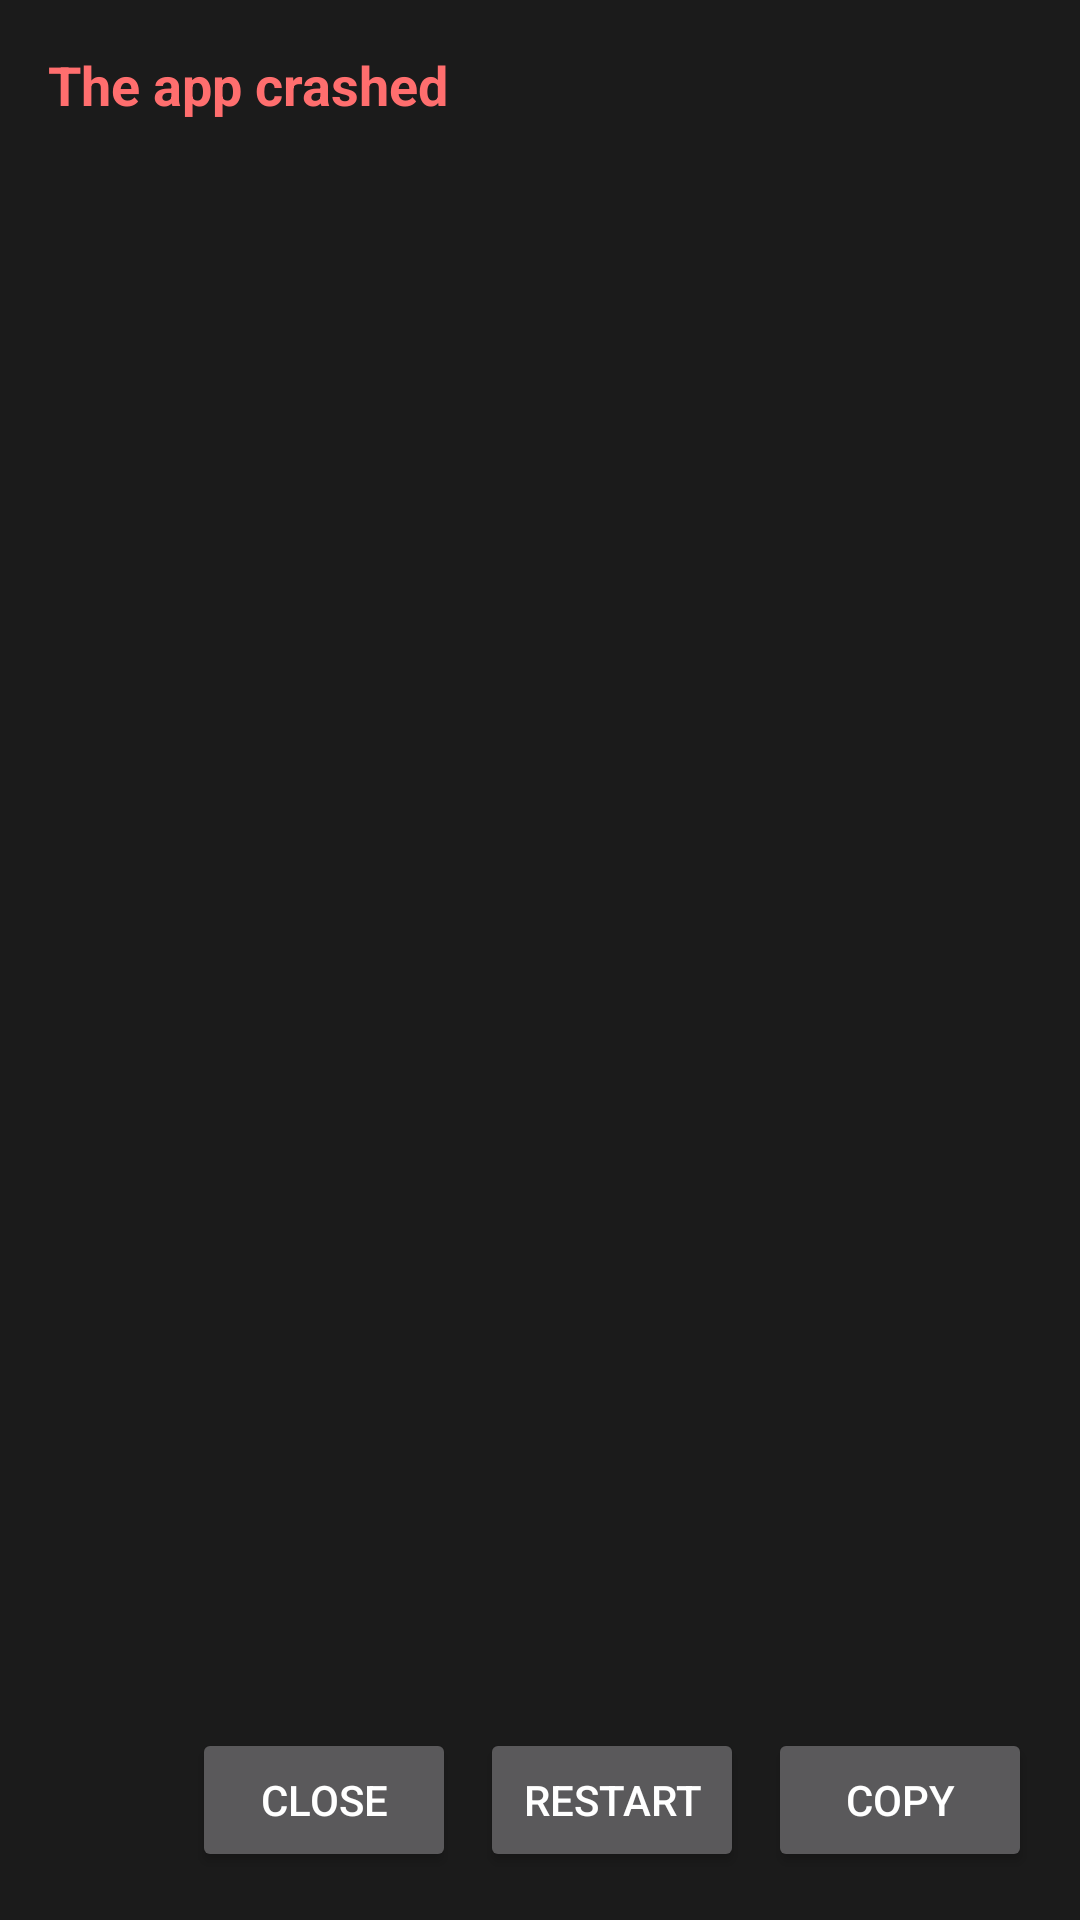

Android layout source for this screen:
<!-- AndroidManifest.xml: activity theme Theme.UvcMonitor -->
<!-- res/layout/activity_crash.xml -->
<?xml version="1.0" encoding="utf-8"?>
<LinearLayout xmlns:android="http://schemas.android.com/apk/res/android"
    android:layout_width="match_parent"
    android:layout_height="match_parent"
    android:orientation="vertical"
    android:background="#1B1B1B"
    android:padding="16dp">

    <TextView
        android:layout_width="match_parent"
        android:layout_height="wrap_content"
        android:text="@string/crash_title"
        android:textColor="#FF6E6E"
        android:textSize="18sp"
        android:textStyle="bold"
        android:paddingBottom="8dp" />

    <ScrollView
        android:layout_width="match_parent"
        android:layout_height="0dp"
        android:layout_weight="1">

        <HorizontalScrollView
            android:layout_width="match_parent"
            android:layout_height="wrap_content">

            <TextView
                android:id="@+id/crashText"
                android:layout_width="wrap_content"
                android:layout_height="wrap_content"
                android:fontFamily="monospace"
                android:textColor="#E0E0E0"
                android:textSize="11sp"
                android:textIsSelectable="true" />
        </HorizontalScrollView>
    </ScrollView>

    <LinearLayout
        android:layout_width="match_parent"
        android:layout_height="wrap_content"
        android:orientation="horizontal"
        android:gravity="end"
        android:paddingTop="8dp">

        <Button
            android:id="@+id/closeBtn"
            android:layout_width="wrap_content"
            android:layout_height="wrap_content"
            android:text="@string/crash_close" />

        <Button
            android:id="@+id/restartBtn"
            android:layout_width="wrap_content"
            android:layout_height="wrap_content"
            android:layout_marginStart="8dp"
            android:text="@string/crash_restart" />

        <Button
            android:id="@+id/copyBtn"
            android:layout_width="wrap_content"
            android:layout_height="wrap_content"
            android:layout_marginStart="8dp"
            android:text="@string/crash_copy" />
    </LinearLayout>
</LinearLayout>
<!-- resources referenced by this layout -->
<resources>
  <string name="crash_close">Close</string>
  <string name="crash_copy">Copy</string>
  <string name="crash_restart">Restart</string>
  <string name="crash_title">The app crashed</string>
  <style name="Theme.UvcMonitor" parent="Theme.AppCompat.NoActionBar">
          <item name="android:windowFullscreen">true</item>
          <item name="android:statusBarColor">@android:color/black</item>
          <item name="android:navigationBarColor">@android:color/black</item>
      </style>
</resources>
